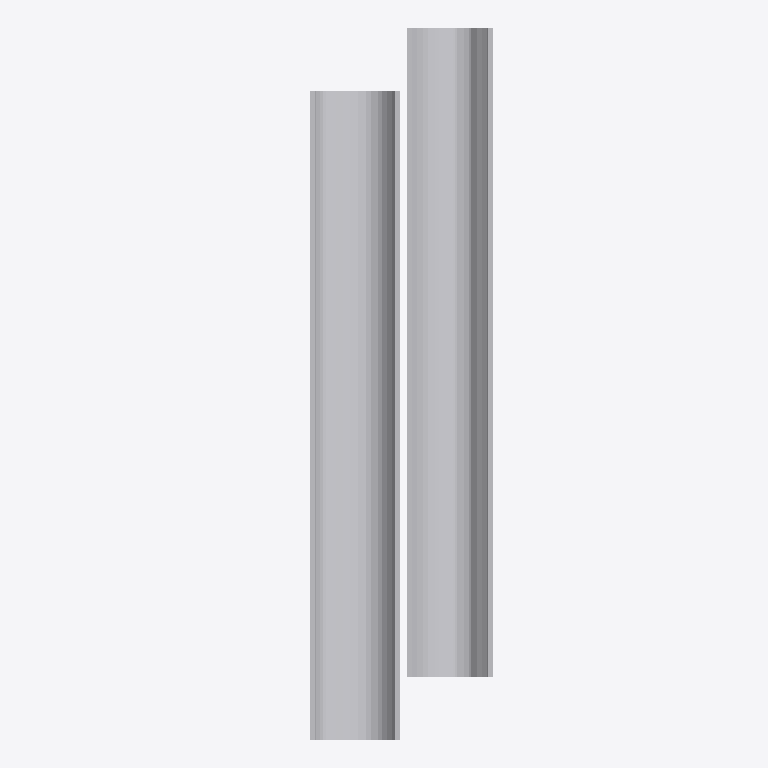
Plan cut of the same IFC building model at storey 'default building storey' (level 0.00 m, cut at 1.40 m), seen from above with north up, elements coloured by IFC class (only those large enough to see are counted): 2 other elements (light grey). Cut surfaces are drawn darker.
Extent 13.2 m × 30.4 m × 8.2 m (x, y, z). Storeys (1): default building storey at 0.00 m. Elements (3): 3 IfcBuildingElementProxy.

HEADER;
FILE_DESCRIPTION(('ViewDefinition [CoordinationView]'),'2;1');
FILE_NAME('','2022-02-20T21:51:58',(''),(''),'IFC-manager for SketchUp (4.1.3)','SketchUp 2022 (22.0.302)','');
FILE_SCHEMA(('IFC4'));
ENDSEC;
DATA;
#7=IFCPROJECT('1$oXAjTsr8BRjVd84JY$zq',#1,'default project',$,$,$,$,(#12),#8);
#25=IFCSITE('08hnlUQFb6ihfUmY1NM3q8',#1,'default site',$,$,#26,$,$,.ELEMENT.,$,$,$,$,$);
#28=IFCBUILDING('2r2uBz0g19$ANeiCsT2V_o',#1,'default building',$,$,#29,$,$,.ELEMENT.,$,$,$);
#31=IFCBUILDINGSTOREY('0_3D9ZZXrD2OFTfj5pRvd1',#1,'default building storey',$,$,#32,$,$,.ELEMENT.,$);
#20=IFCBUILDINGELEMENTPROXY('015x_tUZz9teWKYE3Rc7_$',#1,'Group#1',$,$,#35,#40,$,$);
#1061=IFCBUILDINGELEMENTPROXY('3sZih0n_r3NAN4Lb6_$9gI',#1,'Group#1',$,$,#1062,#1067,$,$);
ENDSEC;
